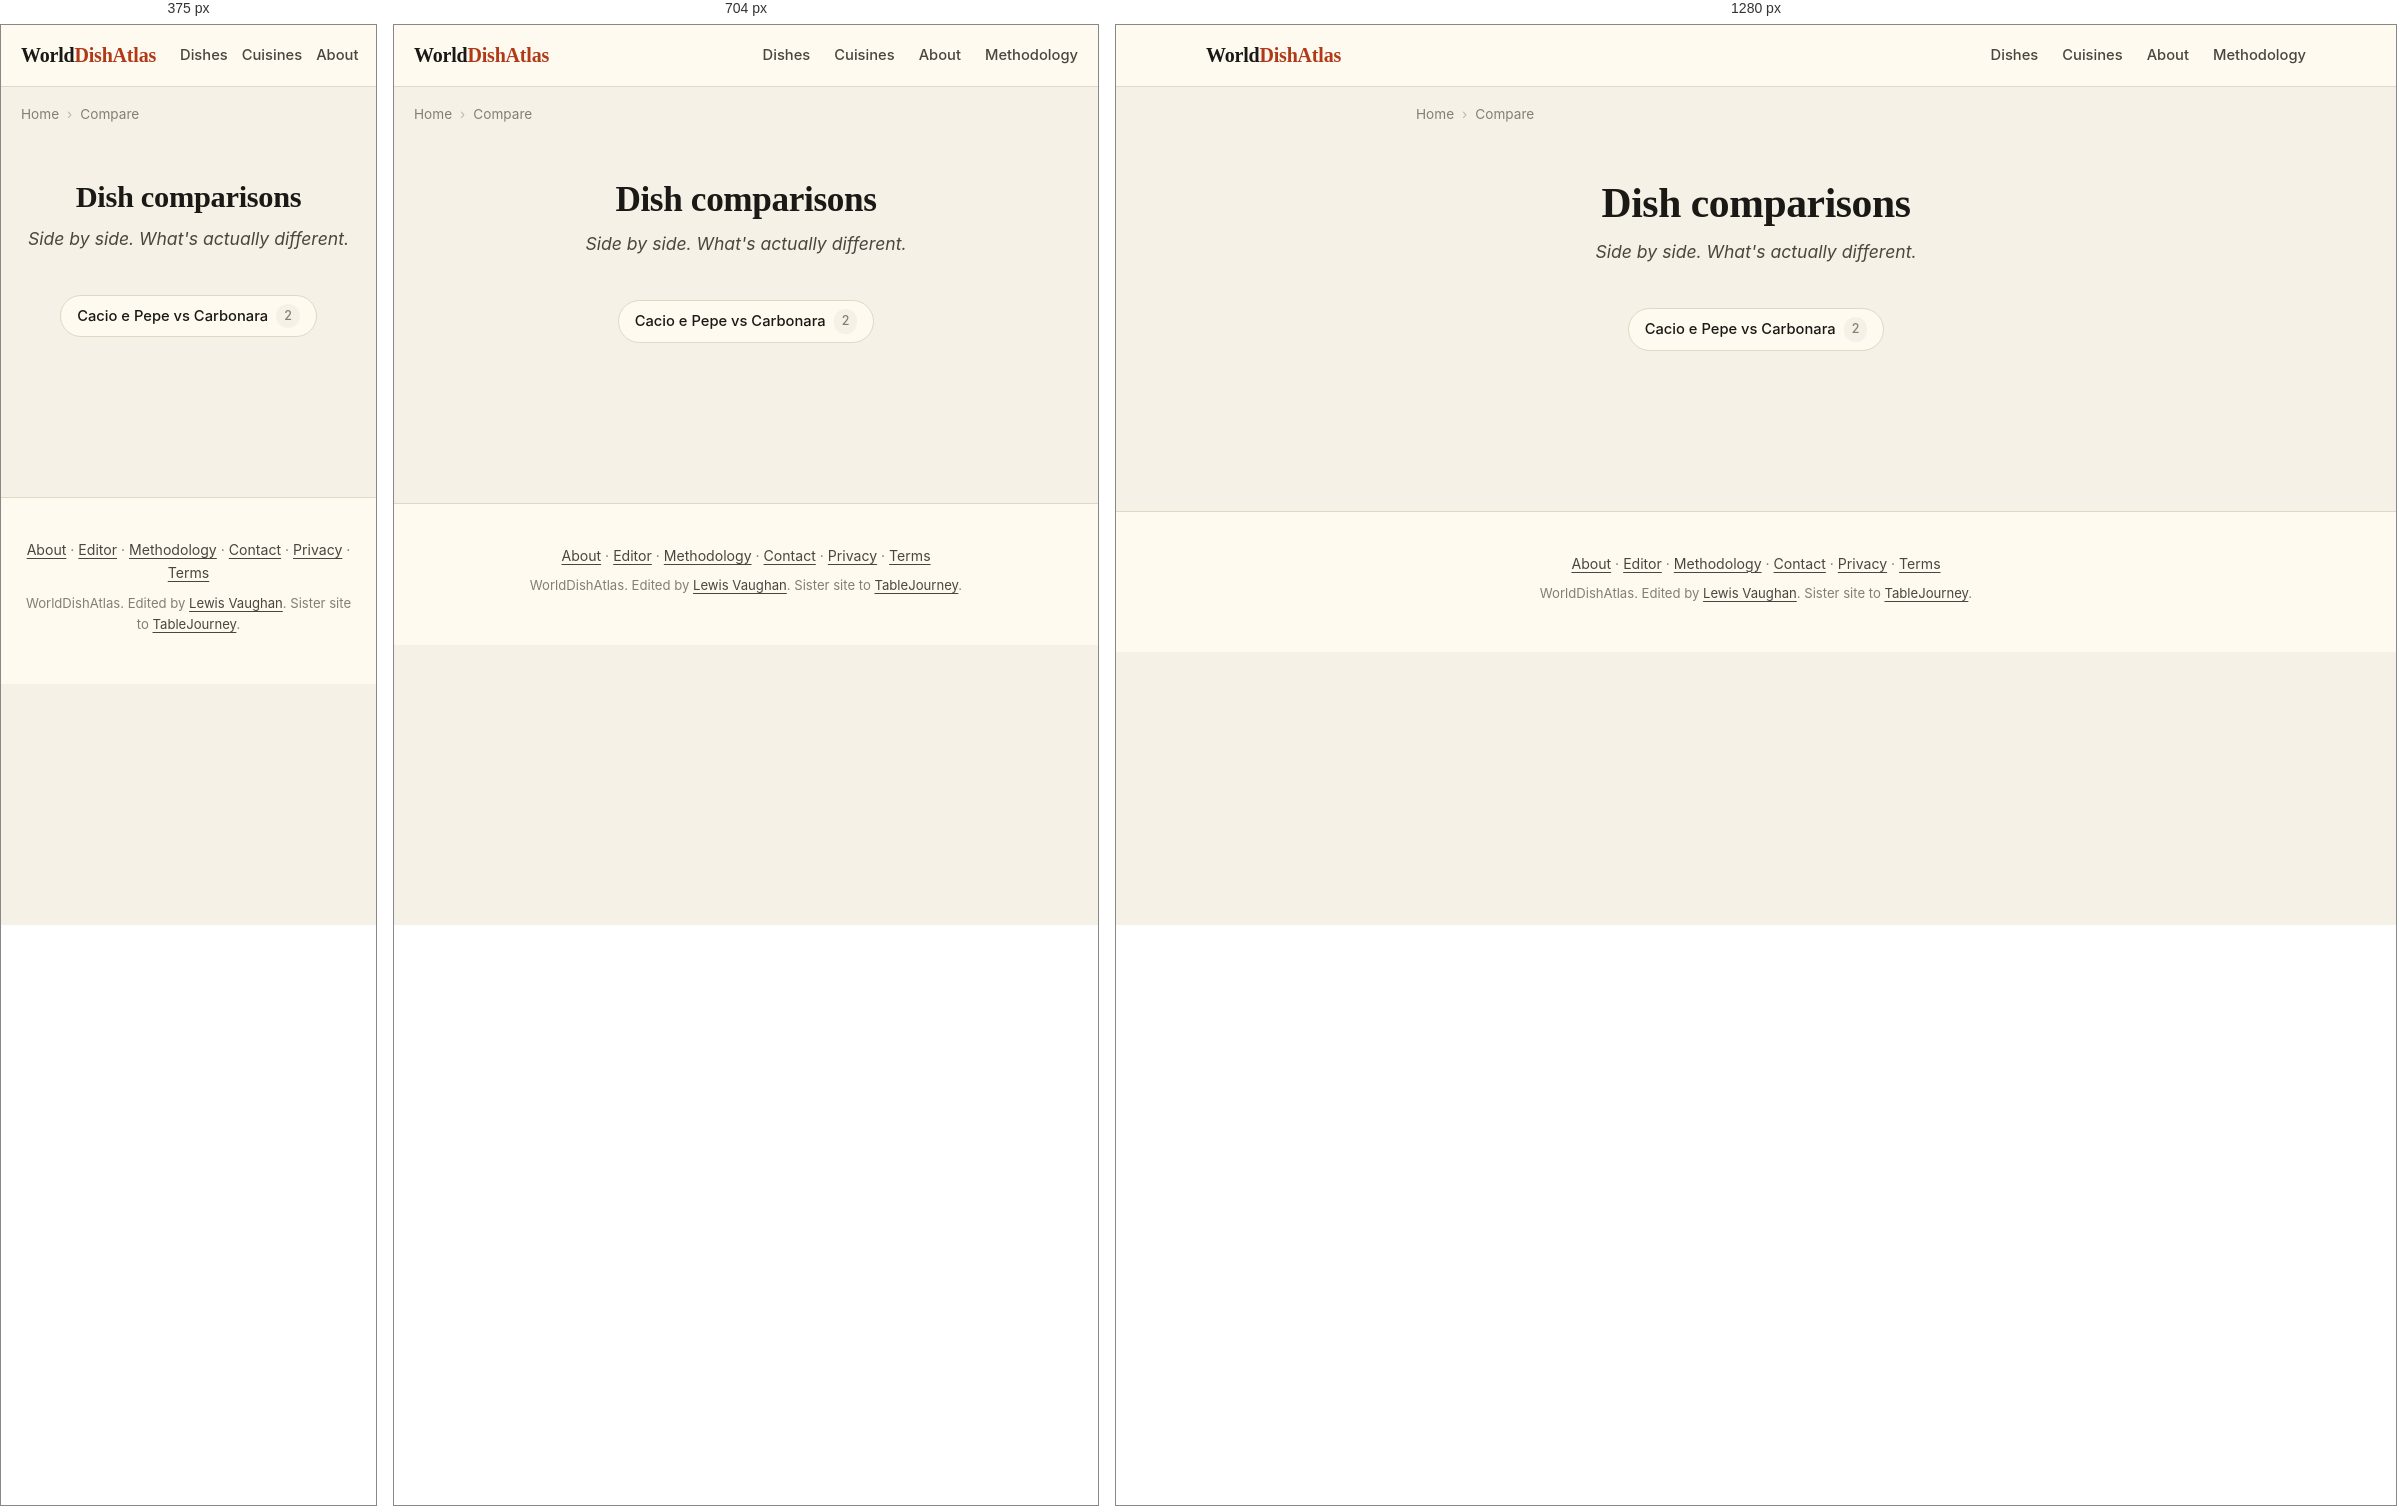
Rendered at 375 px, 704 px and 1280 px, left to right.

<!-- file: index.html -->
<!DOCTYPE html>
<html lang="en">
<head>
    
    
    
    
    <meta charset="UTF-8">
    
    
    <meta name="viewport" content="width=device-width, initial-scale=1.0, viewport-fit=cover">
    <meta name="color-scheme" content="light dark">
    <meta name="format-detection" content="telephone=no">
    <meta name="apple-mobile-web-app-capable" content="yes">
    <meta name="apple-mobile-web-app-status-bar-style" content="default">
    <meta name="apple-mobile-web-app-title" content="WorldDishAtlas">
    <meta name="application-name" content="WorldDishAtlas">
    <meta name="theme-color" content="#f6f1e6" media="(prefers-color-scheme: light)">
    <meta name="theme-color" content="#15130e" media="(prefers-color-scheme: dark)">
    <title>Dish comparisons | WorldDishAtlas</title>
    <meta name="description" content="Side-by-side comparisons of dishes that get confused. Carbonara vs cacio e pepe, ramen vs pho, pad thai vs pad see ew, and more.">
    <meta name="robots" content="index, follow, max-image-preview:large, max-snippet:-1, max-video-preview:-1">
    <meta name="author" content="Lewis Vaughan">
    <link rel="canonical" href="https://worlddishatlas.com/compare/">
    <link rel="alternate" hreflang="en" href="https://worlddishatlas.com/compare/">
    <link rel="alternate" hreflang="x-default" href="https://worlddishatlas.com/compare/">

    <meta property="og:title" content="Dish comparisons | WorldDishAtlas">
    <meta property="og:description" content="Side-by-side comparisons of dishes that get confused. Carbonara vs cacio e pepe, ramen vs pho, pad thai vs pad see ew, and more.">
    <meta property="og:url" content="https://worlddishatlas.com/compare/">
    <meta property="og:type" content="website">
    <meta property="og:image" content="https://worlddishatlas.com/img/og-default.jpg">
    <meta property="og:image:width" content="1200">
    <meta property="og:image:height" content="630">
    <meta property="og:image:alt" content="Dish comparisons | WorldDishAtlas">
    <meta property="og:site_name" content="WorldDishAtlas">
    <meta property="og:locale" content="en_US">

    <meta name="twitter:card" content="summary_large_image">
    <meta name="twitter:title" content="Dish comparisons | WorldDishAtlas">
    <meta name="twitter:description" content="Side-by-side comparisons of dishes that get confused. Carbonara vs cacio e pepe, ramen vs pho, pad thai vs pad see ew, and more.">
    <meta name="twitter:image" content="https://worlddishatlas.com/img/og-default.jpg">

    <link rel="dns-prefetch" href="https://fonts.googleapis.com">
    <link rel="dns-prefetch" href="https://fonts.gstatic.com">
    <link rel="preconnect" href="https://fonts.googleapis.com">
    <link rel="preconnect" href="https://fonts.gstatic.com" crossorigin>
    <link rel="preload" as="style" href="https://fonts.googleapis.com/css2?family=Fraunces:wght@500;600;700&family=Inter:wght@400;500;600;700&display=swap">
    <link rel="stylesheet" href="https://fonts.googleapis.com/css2?family=Fraunces:wght@500;600;700&family=Inter:wght@400;500;600;700&display=swap" media="print" onload="this.media='all'">
    <noscript><link rel="stylesheet" href="https://fonts.googleapis.com/css2?family=Fraunces:wght@500;600;700&family=Inter:wght@400;500;600;700&display=swap"></noscript>

    <link rel="icon" type="image/svg+xml" href="/favicon.svg">
    <link rel="icon" type="image/png" sizes="32x32" href="/favicon-32x32.png">
    <link rel="apple-touch-icon" sizes="180x180" href="/apple-touch-icon.png">
    <link rel="manifest" href="/site.webmanifest">
    <link rel="alternate" type="application/atom+xml" title="WorldDishAtlas" href="/atom.xml">

    <script type="application/ld+json">
    {
      "@context": "https://schema.org",
      "@graph": [
        {
          "@type": "Organization",
          "@id": "https://worlddishatlas.com/#org",
          "name": "WorldDishAtlas",
          "url": "https://worlddishatlas.com",
          "logo": "https://worlddishatlas.com/img/logo.png",
          "sameAs": ["https://tablejourney.com"]
        },
        {
          "@type": "WebSite",
          "@id": "https://worlddishatlas.com/#site",
          "name": "WorldDishAtlas",
          "url": "https://worlddishatlas.com",
          "inLanguage": "en",
          "publisher": {"@id": "https://worlddishatlas.com/#org"},
          "potentialAction": {
            "@type": "SearchAction",
            "target": {"@type": "EntryPoint", "urlTemplate": "https://worlddishatlas.com/search/?q={search_term_string}"},
            "query-input": "required name=search_term_string"
          }
        }
      ]
    }
    </script>

    
<script type="application/ld+json">
{
  "@context": "https://schema.org",
  "@graph": [
    {
      "@type": "CollectionPage",
      "@id": "https://worlddishatlas.com/compare/#webpage",
      "url": "https://worlddishatlas.com/compare/",
      "name": "Dish comparisons | WorldDishAtlas",
      "description": "Side-by-side comparisons of dishes that get confused. Carbonara vs cacio e pepe, ramen vs pho, pad thai vs pad see ew, and more.",
      "inLanguage": "en",
      "isPartOf": {"@id": "https://worlddishatlas.com/#site"}
    },
    {
      "@type": "ItemList",
      "numberOfItems": 1,
      "itemListElement": [
        
        {"@type": "ListItem", "position": 1, "url": "https://worlddishatlas.com/compare/cacio-e-pepe-vs-carbonara/", "name": "Cacio e Pepe vs Carbonara" }
        
      ]
    },
    {
      "@type": "BreadcrumbList",
      "itemListElement": [
        
        {"@type": "ListItem", "position": 1, "name": "Home", "item": "https://worlddishatlas.com/" },
        
        {"@type": "ListItem", "position": 2, "name": "Compare" }
        
      ]
    }
  ]
}
</script>


    <link rel="stylesheet" href="/css/base.css">
</head>
<body>
    <header class="wda-nav">
        <div class="wda-nav-inner">
            <a class="wda-brand" href="/">World<span class="wda-brand-mark">DishAtlas</span></a>
            <nav class="wda-nav-links" aria-label="Primary">
                <a href="/dish/">Dishes</a>
                <a href="/cuisine/">Cuisines</a>
                <a href="/about/">About</a>
                <a href="/methodology/">Methodology</a>
            </nav>
        </div>
    </header>

    
    
    <nav class="wda-breadcrumbs" aria-label="Breadcrumb">
        <ol>
            
            <li><a href="https://worlddishatlas.com/">Home</a></li>
            
            <li><span aria-current="page">Compare</span></li>
            
        </ol>
    </nav>
    
    

    <main class="wda-main">
        
<header class="wda-page-header">
    <h1>Dish comparisons</h1>
    <p class="wda-page-subtitle">Side by side. What&#39;s actually different.</p>
</header>


<nav class="wda-tag-grid" aria-label="Comparisons">
    
    <a href="/compare/cacio-e-pepe-vs-carbonara/" class="wda-tag-chip">Cacio e Pepe vs Carbonara<span class="wda-tag-count">2</span></a>
    
</nav>


    </main>

    <footer class="wda-footer">
        <div class="wda-footer-inner">
            <p>
                <a href="/about/">About</a> &middot;
                <a href="/about/lewis/">Editor</a> &middot;
                <a href="/methodology/">Methodology</a> &middot;
                <a href="/contact/">Contact</a> &middot;
                <a href="/privacy/">Privacy</a> &middot;
                <a href="/terms/">Terms</a>
            </p>
            <p class="wda-footer-credit">
                WorldDishAtlas. Edited by <a href="/about/lewis/">Lewis Vaughan</a>.
                Sister site to <a href="https://tablejourney.com" rel="noopener">TableJourney</a>.
            </p>
        </div>
    </footer>
</body>
</html>

/* @media block from base.css */
@media (max-width: 640px) { .wda-nav-links { gap: 14px; font-size: .85rem; } .wda-nav-links a:nth-child(n+4) { display: none; } }

/* @media block from base.css */
@media (min-width: 768px) { .wda-dish-hero { margin: 2rem 0; } .wda-dish-hero img { border-radius: 8px; } }

/* @media block from base.css */
@media (min-width: 768px) { .wda-author-photo { float: right; margin: 0 0 1rem 1.8rem; max-width: 200px; } }